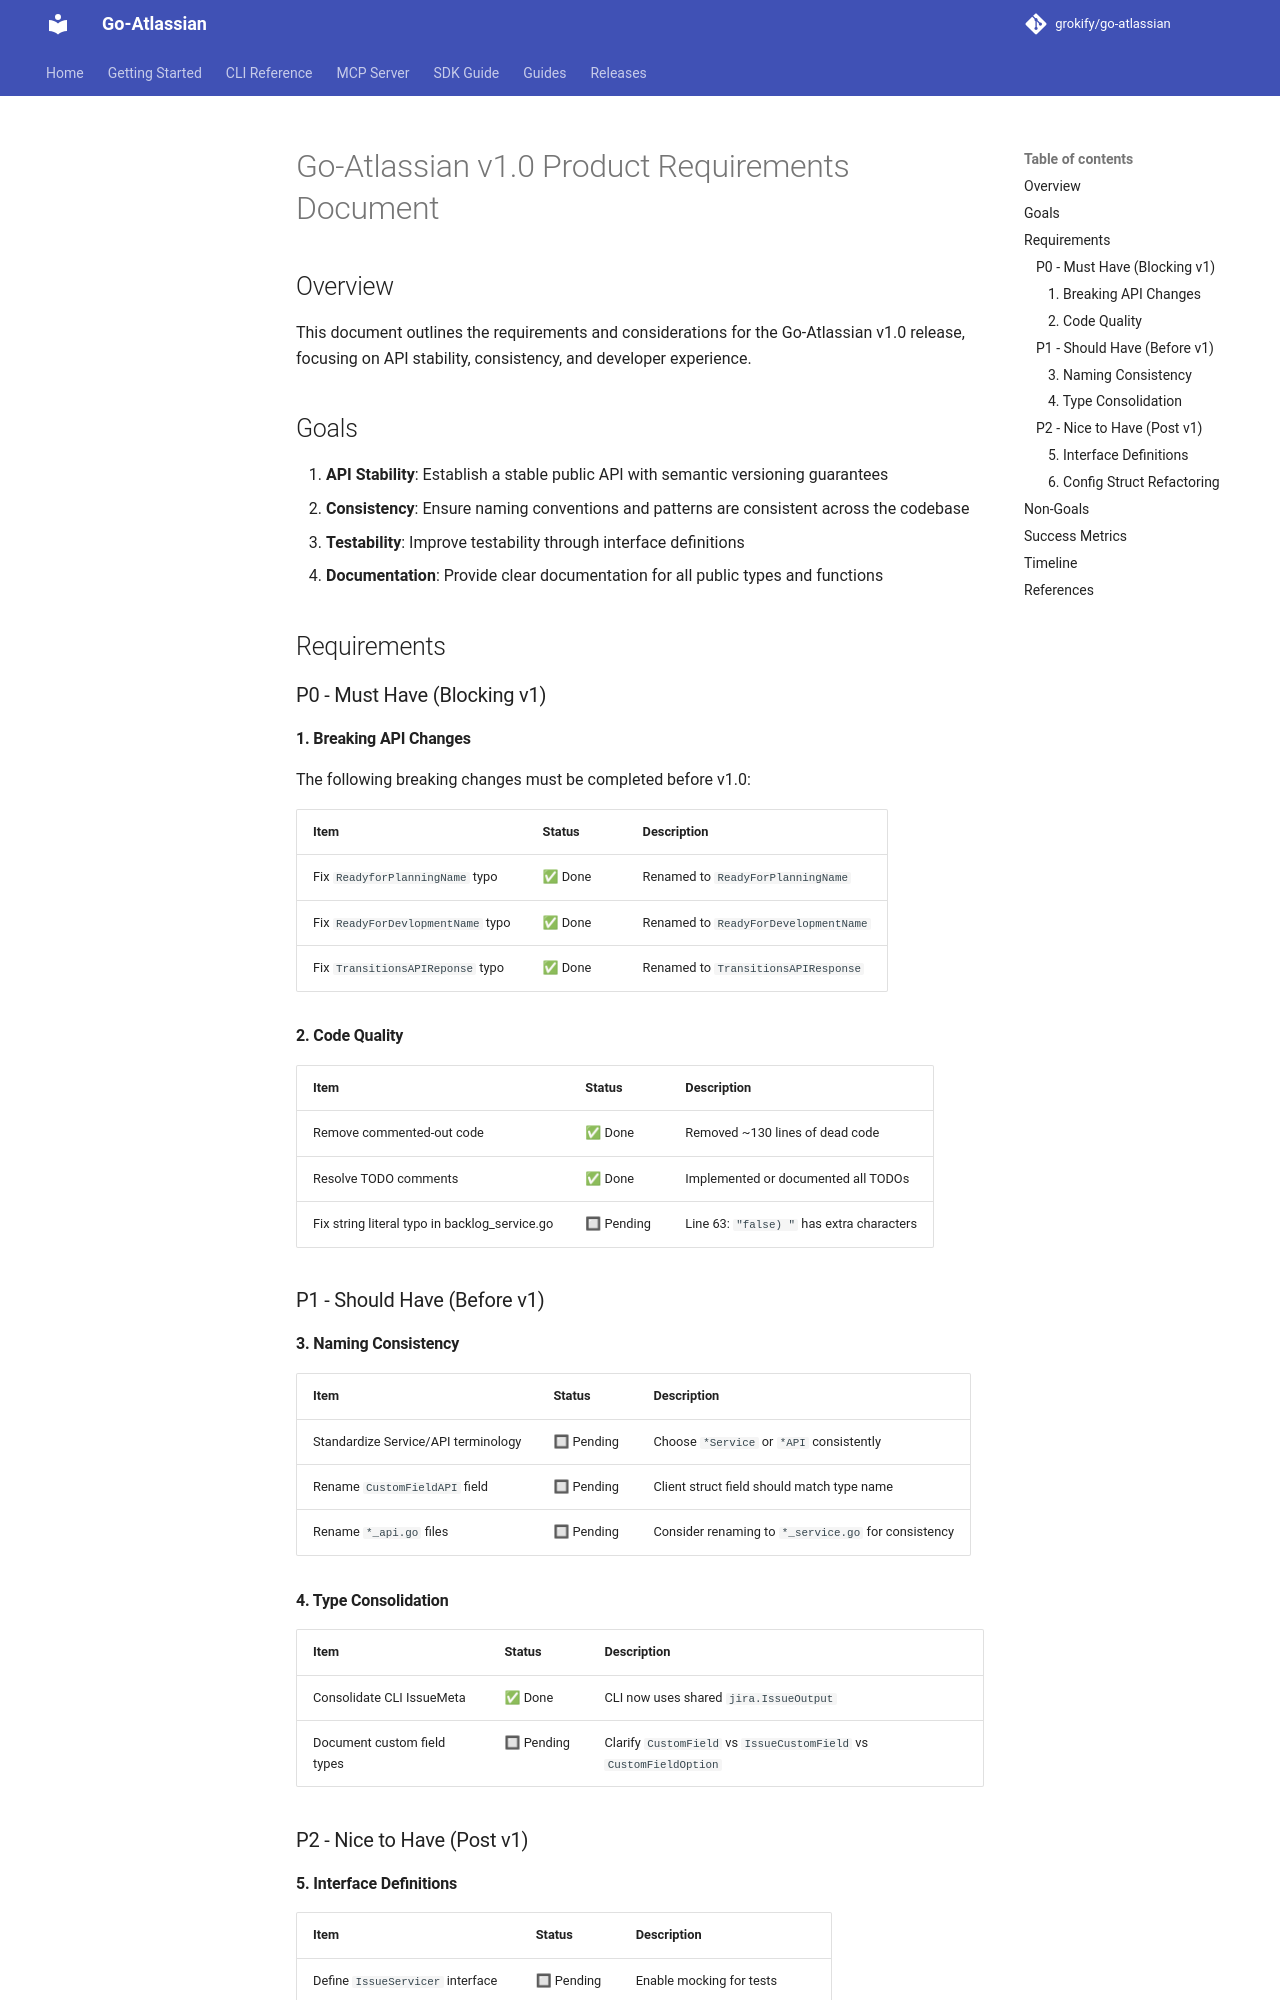

repository: grokify/go-atlassian · page: specs/features/v1/PRD/index.html · generator: mkdocs

# Go-Atlassian v1.0 Product Requirements Document

## Overview

This document outlines the requirements and considerations for the Go-Atlassian v1.0 release, focusing on API stability, consistency, and developer experience.

## Goals

1. **API Stability**: Establish a stable public API with semantic versioning guarantees
2. **Consistency**: Ensure naming conventions and patterns are consistent across the codebase
3. **Testability**: Improve testability through interface definitions
4. **Documentation**: Provide clear documentation for all public types and functions

## Requirements

### P0 - Must Have (Blocking v1)

#### 1. Breaking API Changes

The following breaking changes must be completed before v1.0:

| Item | Status | Description |
|------|--------|-------------|
| Fix `ReadyforPlanningName` typo | ✅ Done | Renamed to `ReadyForPlanningName` |
| Fix `ReadyForDevlopmentName` typo | ✅ Done | Renamed to `ReadyForDevelopmentName` |
| Fix `TransitionsAPIReponse` typo | ✅ Done | Renamed to `TransitionsAPIResponse` |

#### 2. Code Quality

| Item | Status | Description |
|------|--------|-------------|
| Remove commented-out code | ✅ Done | Removed ~130 lines of dead code |
| Resolve TODO comments | ✅ Done | Implemented or documented all TODOs |
| Fix string literal typo in backlog_service.go | 🔲 Pending | Line 63: `"false) "` has extra characters |

### P1 - Should Have (Before v1)

#### 3. Naming Consistency

| Item | Status | Description |
|------|--------|-------------|
| Standardize Service/API terminology | 🔲 Pending | Choose `*Service` or `*API` consistently |
| Rename `CustomFieldAPI` field | 🔲 Pending | Client struct field should match type name |
| Rename `*_api.go` files | 🔲 Pending | Consider renaming to `*_service.go` for consistency |

#### 4. Type Consolidation

| Item | Status | Description |
|------|--------|-------------|
| Consolidate CLI IssueMeta | ✅ Done | CLI now uses shared `jira.IssueOutput` |
| Document custom field types | 🔲 Pending | Clarify `CustomField` vs `IssueCustomField` vs `CustomFieldOption` |

### P2 - Nice to Have (Post v1)
